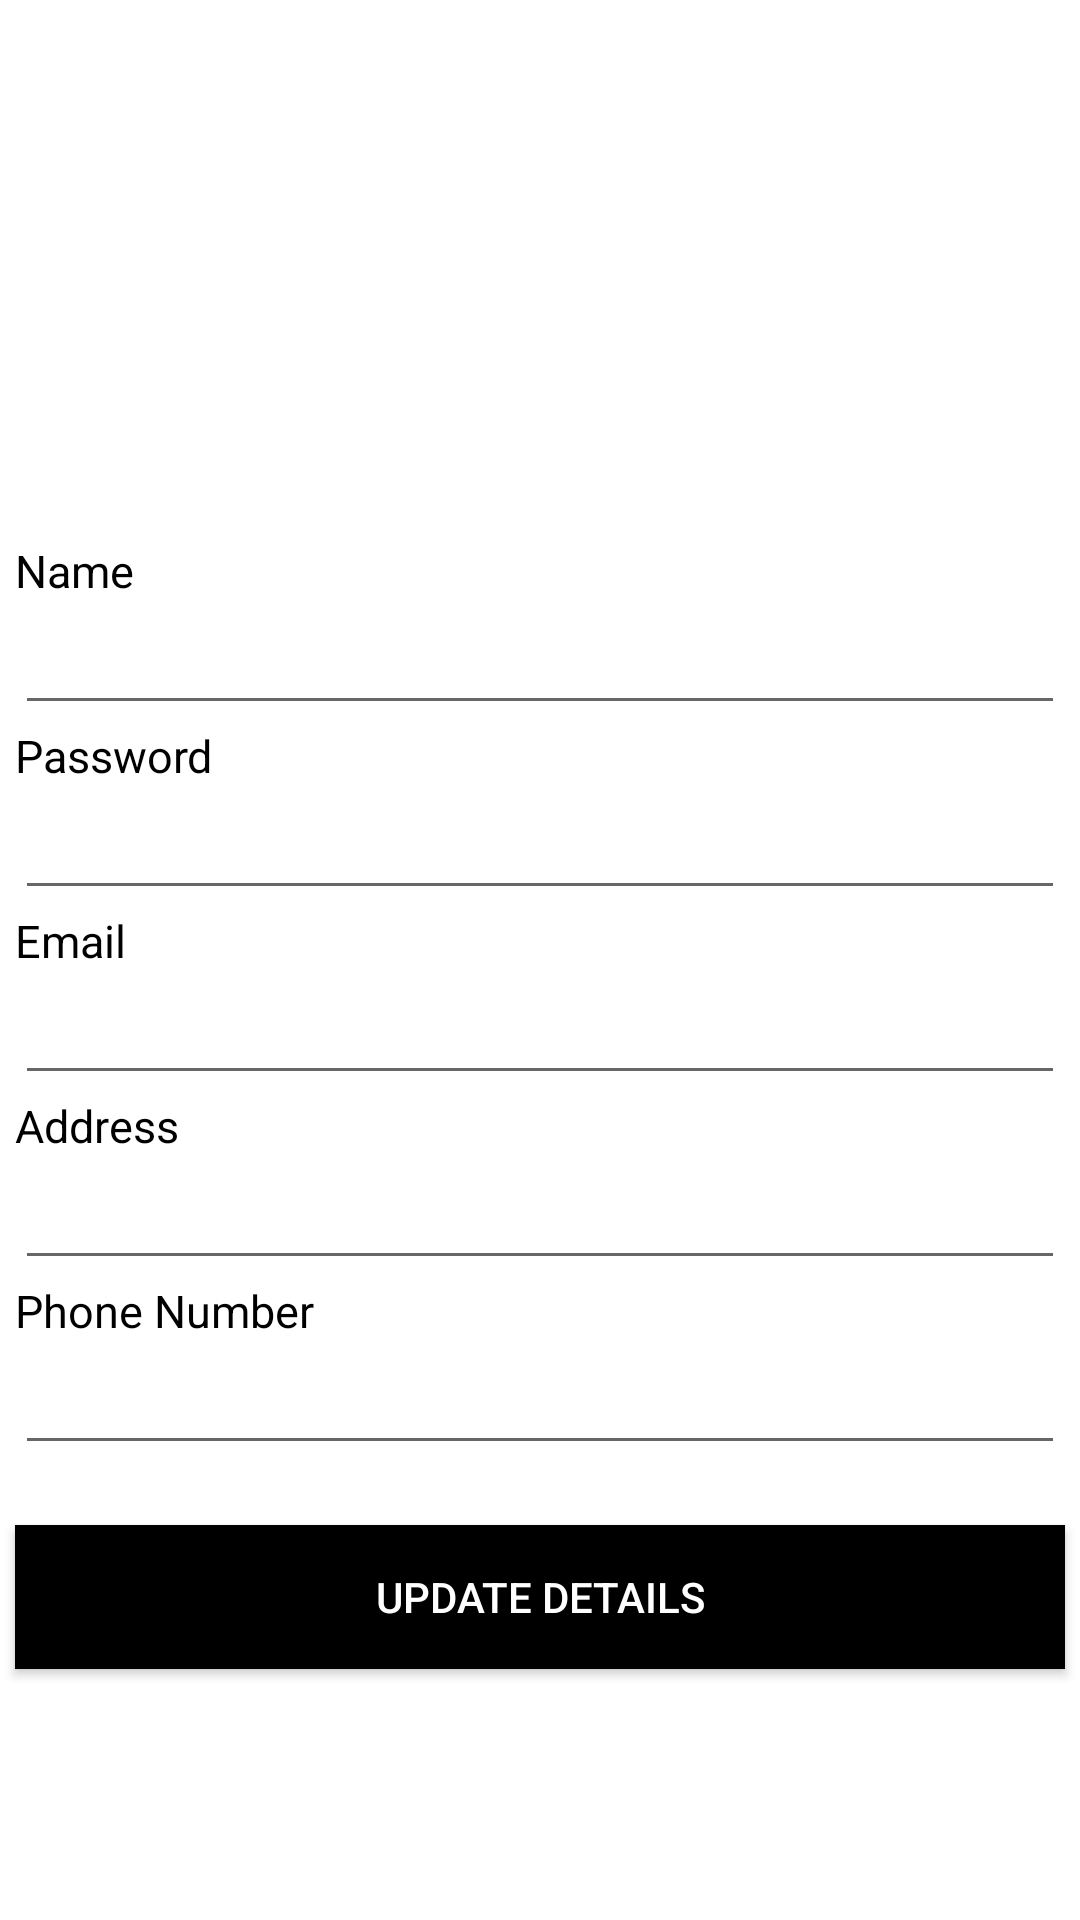

Layout XML and referenced resources for this Android screen:
<!-- AndroidManifest.xml: application theme AppTheme -->
<!-- res/layout/activity_manage_account.xml -->
<?xml version="1.0" encoding="utf-8"?>
<LinearLayout xmlns:android="http://schemas.android.com/apk/res/android"
    xmlns:app="http://schemas.android.com/apk/res-auto"
    xmlns:tools="http://schemas.android.com/tools"
    android:layout_width="match_parent"
    android:layout_height="match_parent"
    android:orientation="vertical"
    android:background="@color/colorPrimaryDark"
    tools:context="com.example.abinath.styleomega.activities.ManageAccountActivity">

    <ImageView
        android:layout_width="100dp"
        android:layout_height="100dp"
        android:layout_gravity="center_horizontal"
        android:layout_marginTop="40dp"
        android:src="@drawable/update_logo"/>


    <TextView
        android:id="@+id/nameLbl"
        android:layout_gravity="center_horizontal"
        android:layout_width="350dp"
        android:layout_height="wrap_content"
        android:textSize="15sp"
        android:layout_marginTop="40dp"
        android:text="Name"
        android:textColor="@color/colorText"/>

    <EditText
        android:id="@+id/nameTxt"
        android:layout_gravity="center_horizontal"
        android:layout_width="350dp"
        android:layout_height="wrap_content"
        android:ems="10"
        android:inputType="textPersonName"
        android:textColor="@color/colorText"/>

    <TextView
        android:id="@+id/passwordLbl"
        android:layout_gravity="center_horizontal"
        android:layout_width="350dp"
        android:layout_height="wrap_content"
        android:textSize="15sp"
        android:text="Password"
        android:textColor="@color/colorText"/>

    <EditText
        android:id="@+id/passwordTxt"
        android:layout_gravity="center_horizontal"
        android:layout_width="350dp"
        android:layout_height="wrap_content"
        android:ems="10"
        android:inputType="textPassword"
        android:textColor="@color/colorText"/>

    <TextView
        android:id="@+id/emailLbl"
        android:layout_gravity="center_horizontal"
        android:layout_width="350dp"
        android:layout_height="wrap_content"
        android:textSize="15sp"
        android:text="Email"
        android:textColor="@color/colorText"/>

    <EditText
        android:id="@+id/emailTxt"
        android:layout_gravity="center_horizontal"
        android:layout_width="350dp"
        android:layout_height="wrap_content"
        android:ems="10"
        android:inputType="textEmailAddress"
        android:textColor="@color/colorText"/>

    <TextView
        android:id="@+id/addressLbl"
        android:layout_gravity="center_horizontal"
        android:layout_width="350dp"
        android:layout_height="wrap_content"
        android:textSize="15sp"
        android:text="Address"
        android:textColor="@color/colorText"/>

    <EditText
        android:id="@+id/addressTxt"
        android:layout_gravity="center_horizontal"
        android:layout_width="350dp"
        android:layout_height="wrap_content"
        android:ems="10"
        android:inputType="text"
        android:textColor="@color/colorText"/>

    <TextView
        android:id="@+id/phoneNumberLbl"
        android:layout_gravity="center_horizontal"
        android:layout_width="350dp"
        android:layout_height="wrap_content"
        android:textSize="15sp"
        android:text="Phone Number"
        android:textColor="@color/colorText"/>

    <EditText
        android:id="@+id/phoneNumberTxt"
        android:layout_gravity="center_horizontal"
        android:layout_width="350dp"
        android:layout_height="wrap_content"
        android:ems="10"
        android:inputType="phone"
        android:textColor="@color/colorText"/>

    <Button
        android:id="@+id/updateButton"
        android:textColor="@color/colorButton"
        android:background="@color/colorTextHint"
        android:layout_gravity="center_horizontal"
        android:layout_width="350dp"
        android:layout_height="wrap_content"
        android:onClick="updateAccount"
        android:text="Update Details"
        android:layout_marginTop="20dp"
        />

</LinearLayout>
<!-- resources referenced by this layout -->
<resources>
  <color name="colorButton">#FFFFFF</color>
  <color name="colorPrimaryDark">#FFFFFF</color>
  <color name="colorText">#000</color>
  <color name="colorTextHint">#000</color>
  <style name="AppTheme" parent="Theme.AppCompat.Light.DarkActionBar">
          
          <item name="colorPrimary">@color/colorText</item>
          <item name="colorPrimaryDark">@color/colorPrimary</item>
          <item name="colorAccent">@color/colorAccent</item>
      </style>
  <color name="colorPrimary">#312f2b</color>
  <color name="colorAccent">#000</color>
</resources>
